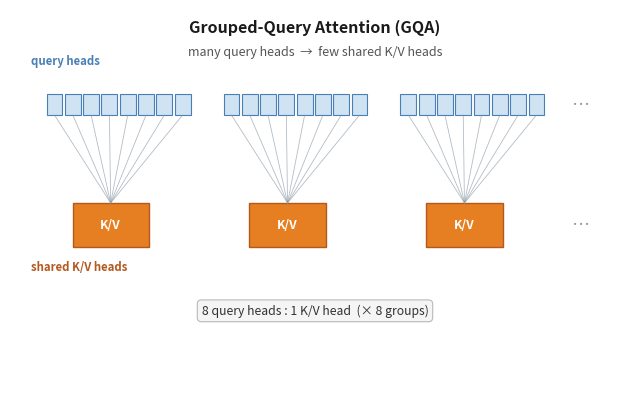

Generate this figure with matplotlib: (Note: this script raises an exception after producing the figure.)
import matplotlib
matplotlib.use('Agg')
import matplotlib.pyplot as plt
from matplotlib.patches import Rectangle

# ---- fig-07-0703: GQA head-sharing (many-query-share-fewer-KV) ----
# Density reduction (publication review): one clean funnel schematic; NO per-head
# numeric labels, NO per-group "grp N" brackets, NO bottom annotation/summary box.
# The 8:1 ratio is carried by the geometry (a row of 8 Q cells -> one K/V cell)
# and the ratio/takeaway text lives in the figure caption, not in the raster.
fig, ax = plt.subplots(figsize=(6.1, 4.0))
fig._hermes_print_sized = True   # print-size authored: regen must not re-boost/reflow
ax.set_xlim(0, 10); ax.set_ylim(0, 6.6); ax.axis('off')
ax.set_position((0, 0, 1, 1))    # fill the whole figure canvas

# ---- title (short; the takeaway numbers move to the caption) ----
ax.text(5.0, 6.30, 'Grouped-Query Attention (GQA)', fontsize=11.5,
        fontweight='bold', ha='center', va='center', color='#1a1a1a')
ax.text(5.0, 5.90, 'many query heads  →  few shared K/V heads',
        fontsize=9.0, ha='center', va='center', color='#555555')

# ---- layout ----
Q_FILL, Q_EDGE = '#cfe3f2', '#4a7fb5'
KV_FILL, KV_EDGE = '#e67e22', '#b3591f'

# Three visible groups (rows of 8 query heads) + an ellipsis to signal "many more".
group_x = [1.65, 4.55, 7.45]     # cell-row centre x per group
n_per_group = 8
cell_w, cell_h, pitch = 0.26, 0.34, 0.30
q_row_y0 = 4.85                  # bottom of the query-head cells
kv_top = 3.40                    # top of each shared K/V cell

for gx in group_x:
    x0 = gx - (n_per_group - 1) * pitch / 2.0
    # a row of 8 query-head cells
    for i in range(n_per_group):
        cx = x0 + i * pitch
        ax.add_patch(Rectangle((cx, q_row_y0), cell_w, cell_h,
                               fc=Q_FILL, ec=Q_EDGE, lw=0.8))
    # thin converging connectors from each head down to the single K/V cell
    for i in range(n_per_group):
        cx = x0 + i * pitch + cell_w / 2.0
        ax.plot([cx, gx], [q_row_y0, kv_top], color='#8a9aa5', lw=0.6, alpha=0.65)
    # one shared K/V cell (larger, accent colour)
    kv_w, kv_h = 1.25, 0.72
    kv_x = gx - kv_w / 2.0
    ax.add_patch(Rectangle((kv_x, kv_top - kv_h), kv_w, kv_h,
                           fc=KV_FILL, ec=KV_EDGE, lw=1.0))
    ax.text(gx, kv_top - kv_h / 2.0, 'K/V', ha='center', va='center',
            fontsize=8.8, color='white', fontweight='bold')

# ellipsis signals the pattern repeats across many groups / heads
ax.text(9.35, q_row_y0 + cell_h / 2.0, '⋯', fontsize=13, ha='center', va='center',
        color='#8a9aa5')
ax.text(9.35, kv_top - 0.36, '⋯', fontsize=13, ha='center', va='center',
        color='#8a9aa5')

# ---- minimal row labels (no per-cell / per-group text) ----
ax.text(0.35, 5.75, 'query heads', fontsize=8.2, ha='left', va='center',
        color='#4a7fb5', fontweight='bold')
ax.text(0.35, 2.35, 'shared K/V heads', fontsize=8.2, ha='left', va='center',
        color='#b3591f', fontweight='bold')

# 8 : 1 ratio badge (kept short; the MB/token takeaway is in the caption)
ax.text(5.0, 1.62, '8 query heads : 1 K/V head  (× 8 groups)',
        fontsize=8.8, ha='center', va='center', color='#333333',
        bbox=dict(boxstyle='round,pad=0.35', fc='#f5f5f5', ec='#b9b9b9', lw=0.8))

plt.savefig('design/manuscript/chapter-07/figures/fig-07-0703.png', dpi=150)
plt.close()
print('wrote fig-07-0703')
